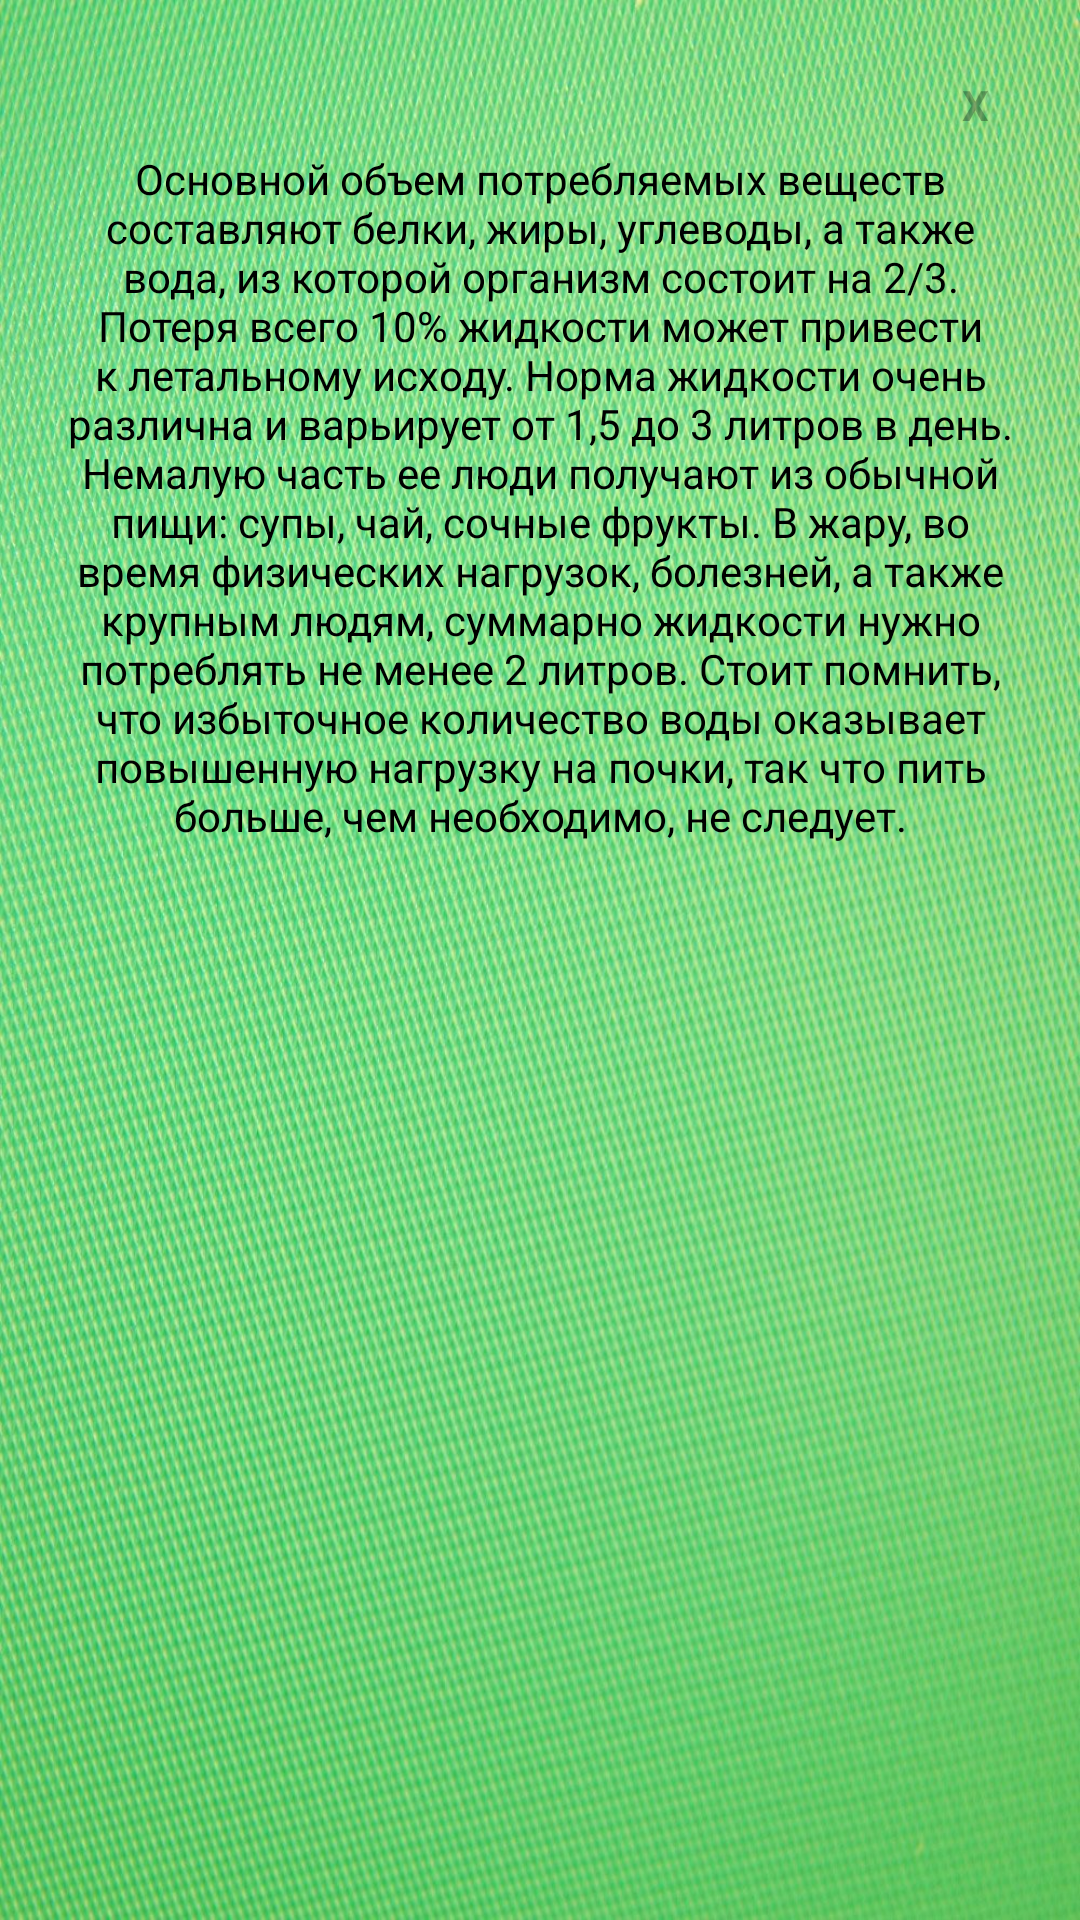

This screen was rendered from an Android layout file. Write that file and the resources it references.
<!-- AndroidManifest.xml: application theme Theme.Healthylifestyle -->
<!-- res/layout/activity_nutrition_dialog1.xml -->
<?xml version="1.0" encoding="utf-8"?>
<ScrollView xmlns:android="http://schemas.android.com/apk/res/android"
    xmlns:app="http://schemas.android.com/apk/res-auto"
    xmlns:tools="http://schemas.android.com/tools"
    android:layout_width="wrap_content"
    android:layout_height="wrap_content"
    android:orientation="vertical"
    android:id="@+id/dialog_nutrition1"
    android:background="@drawable/icon"
    android:layout_gravity="center"
    android:scaleType="centerCrop"
    tools:context=".NutritionDialogActivity1">

    <LinearLayout
        android:layout_width="match_parent"
        android:layout_height="wrap_content"
        android:gravity="center"
        android:orientation="vertical"
        android:padding="20dp">

        <TextView
            android:id="@+id/btnclose"
            android:layout_width="30dp"
            android:layout_height="30dp"
            android:layout_gravity="end"
            android:background="@drawable/buttonstart"
            android:gravity="center"
            android:text="@string/x"
            android:textStyle="bold" />

        <TextView
            android:id="@+id/textdescription2"
            android:layout_width="wrap_content"
            android:layout_height="wrap_content"
            android:layout_weight="30"
            android:gravity="center"
            android:text="@string/nutrition_text_necessity"
            android:textColor="@color/black"
            android:textSize="@dimen/big_text" />
    </LinearLayout>
</ScrollView>
<!-- resources referenced by this layout -->
<resources>
  <color name="black">#FF000000</color>
  <!-- drawable icon: jpg bitmap (drawable, 409813 bytes) -->
  <string name="nutrition_text_necessity">Основной объем потребляемых веществ составляют белки, жиры, углеводы, а также вода, из которой организм состоит на 2/3. Потеря всего 10% жидкости может привести к летальному исходу. Норма жидкости очень различна и варьирует от 1,5 до 3 литров в день. Немалую часть ее люди получают из обычной пищи: супы, чай, сочные фрукты. В жару, во время физических нагрузок, болезней, а также крупным людям, суммарно жидкости нужно потреблять не менее 2 литров. Стоит помнить, что избыточное количество воды оказывает повышенную нагрузку на почки, так что пить больше, чем необходимо, не следует.</string>
  <string name="x">Х</string>
  <style name="Theme.Healthylifestyle" parent="Theme.MaterialComponents.DayNight.NoActionBar">
          
          <item name="colorPrimary">@color/purple_500</item>
          <item name="colorPrimaryVariant">@color/green_700</item>
          <item name="colorOnPrimary">@color/white</item>
          
          <item name="colorSecondary">@color/teal_200</item>
          <item name="colorSecondaryVariant">@color/teal_700</item>
          <item name="colorOnSecondary">@color/black</item>
          
          <item name="android:statusBarColor">?attr/colorPrimaryVariant</item>
          
          <item name="android:textColorPrimary">#000000</item>
          <item name="android:textColorTertiary">#4D000000</item>
          <item name="android:colorBackground">#F7F6F2</item>
          <item name="colorSurface">#FFFFFF</item>
      </style>
  <color name="purple_500">#FF6200EE</color>
  <color name="green_700">#9DDD86</color>
  <color name="white">#FFFFFFFF</color>
  <color name="teal_200">#FF03DAC5</color>
  <color name="teal_700">#FF018786</color>
</resources>
